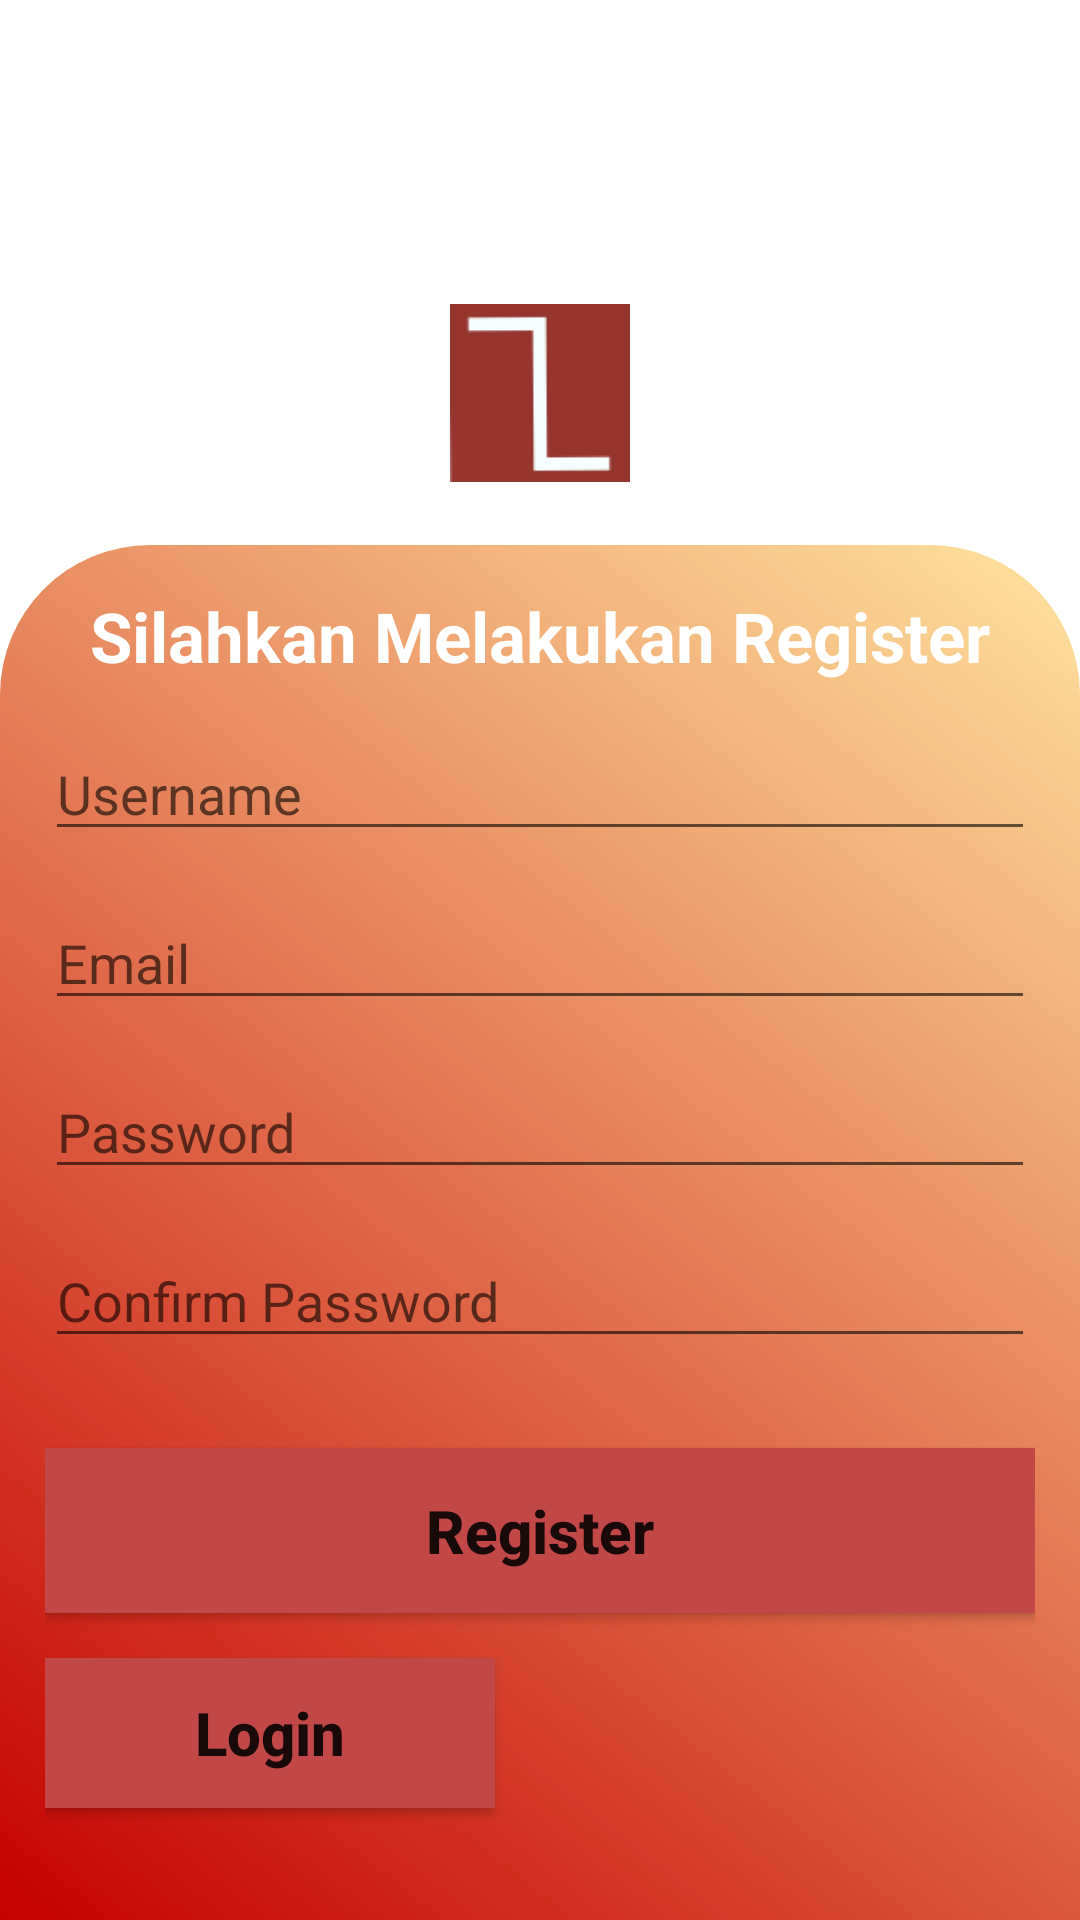

Write the Android layout XML for this screen, with the resource values it uses.
<!-- AndroidManifest.xml: application theme Theme.Apkkelima -->
<!-- res/layout/activity_main.xml -->
<?xml version="1.0" encoding="utf-8"?>
<LinearLayout xmlns:android="http://schemas.android.com/apk/res/android"
    xmlns:app="http://schemas.android.com/apk/res-auto"
    xmlns:tools="http://schemas.android.com/tools"
    android:layout_width="match_parent"
    android:layout_height="match_parent"
    android:orientation="vertical"

    tools:context=".RegisterActivity">

    <Toolbar
        android:titleTextColor="@color/white"
        android:id="@+id/toolbar"
        android:title="Register"
        android:layout_width="match_parent"
        android:layout_height="wrap_content">
    </Toolbar>

    <LinearLayout
        android:layout_width="match_parent"
        android:layout_height="wrap_content"
        android:layout_weight="1"
        android:orientation="vertical"
        android:padding="15dp">

        <ImageView
            android:id="@+id/LogoLogin"
            android:layout_width="60dp"
            android:layout_height="60dp"
            android:layout_gravity="center"
            android:layout_margin="30dp"
            android:src="@drawable/logo_login" />

    </LinearLayout>

    <LinearLayout
        android:layout_width="match_parent"
        android:layout_height="483dp"
        android:layout_gravity="center"
        android:layout_weight="1"
        android:background="@drawable/bg_gradasi"
        android:orientation="vertical"
        android:padding="15dp">

        <TextView
            android:layout_width="match_parent"
            android:layout_height="wrap_content"
            android:gravity="center"
            android:text="Silahkan Melakukan Register"
            android:textColor="@color/white"
            android:textSize="23dp"
            android:textStyle="bold" />

        <RelativeLayout
            android:layout_width="match_parent"
            android:layout_height="15dp" />

        <EditText
            android:id="@+id/edtUsername"
            android:layout_width="match_parent"
            android:layout_height="wrap_content"
            android:hint="Username"
            android:inputType="textPersonName"
            android:textColor="@color/white" />

        <RelativeLayout
            android:layout_width="match_parent"
            android:layout_height="15dp" />

        <EditText
            android:id="@+id/edtEmail"
            android:layout_width="match_parent"
            android:layout_height="wrap_content"
            android:hint="Email"
            android:inputType="textEmailAddress"
            android:textColor="@color/white" />

        <RelativeLayout
            android:layout_width="match_parent"
            android:layout_height="15dp" />

        <EditText
            android:id="@+id/edtPassword"
            android:layout_width="match_parent"
            android:layout_height="wrap_content"
            android:hint="Password"
            android:inputType="textPassword"
            android:textColor="@color/white"/>


        <RelativeLayout
            android:layout_width="match_parent"
            android:layout_height="15dp" />

        <EditText
            android:id="@+id/edtConfirmPassword"
            android:layout_width="match_parent"
            android:layout_height="wrap_content"
            android:hint="Confirm Password"
            android:inputType="textPassword"
            android:textColor="@color/white" />


        <ProgressBar
            android:id="@+id/loading"
            android:layout_width="match_parent"
            android:layout_height="55dp"
            android:layout_marginTop="30dp"
            android:visibility="gone" />

        <Button
            android:id="@+id/btnRegister"
            android:layout_width="match_parent"
            android:layout_height="55dp"
            android:layout_marginTop="30dp"
            android:background="@color/background1"
            android:gravity="center"
            android:text="Register"
            android:textAllCaps="false"
            android:textSize="20sp"
            android:textStyle="bold" />

        <RelativeLayout
            android:layout_width="match_parent"
            android:layout_height="15dp" />

        <Button
            android:id="@+id/btnLogin"
            android:layout_width="150dp"
            android:layout_height="50dp"
            android:background="@color/background1"
            android:gravity="center"
            android:text="Login"
            android:textAllCaps="false"
            android:textSize="20sp"
            android:textStyle="bold" />
    </LinearLayout>

</LinearLayout>
<!-- resources referenced by this layout -->
<resources>
  <color name="background1">#C24747</color>
  <color name="white">#FFFFFFFF</color>
  <!-- drawable bg_gradasi (drawable) -->
  <?xml version="1.0" encoding="utf-8"?>
  <shape xmlns:android="http://schemas.android.com/apk/res/android" android:shape="rectangle" >
     <corners android:topLeftRadius="50dp"
         android:topRightRadius="50dp"/>
      <gradient
          android:type="linear"
          android:centerX="0%"
          android:startColor="#FF0000"
          android:centerColor="#C50000"
          android:endColor="#FFFFE49E"
          android:angle="45"/>
  </shape>
  <!-- drawable logo_login: png bitmap (drawable, 3838 bytes) -->
  <style name="Theme.Apkkelima" parent="Theme.MaterialComponents.DayNight.NoActionBar">
          
          <item name="colorPrimary">@color/red</item>
          <item name="colorPrimaryVariant">@color/purple_700</item>
          <item name="colorOnPrimary">@color/white</item>
          
          <item name="colorSecondary">@color/teal_200</item>
          <item name="colorSecondaryVariant">@color/teal_700</item>
          <item name="colorOnSecondary">@color/purple_200</item>
          
          <item name="android:statusBarColor" tools:targetApi="l">?attr/colorPrimaryVariant</item>
          
      </style>
  <color name="red">#FFC24747</color>
  <color name="purple_700">#FF3700B3</color>
  <color name="teal_200">#FF03DAC5</color>
  <color name="teal_700">#FF018786</color>
  <color name="purple_200">#FFBB86FC</color>
</resources>
